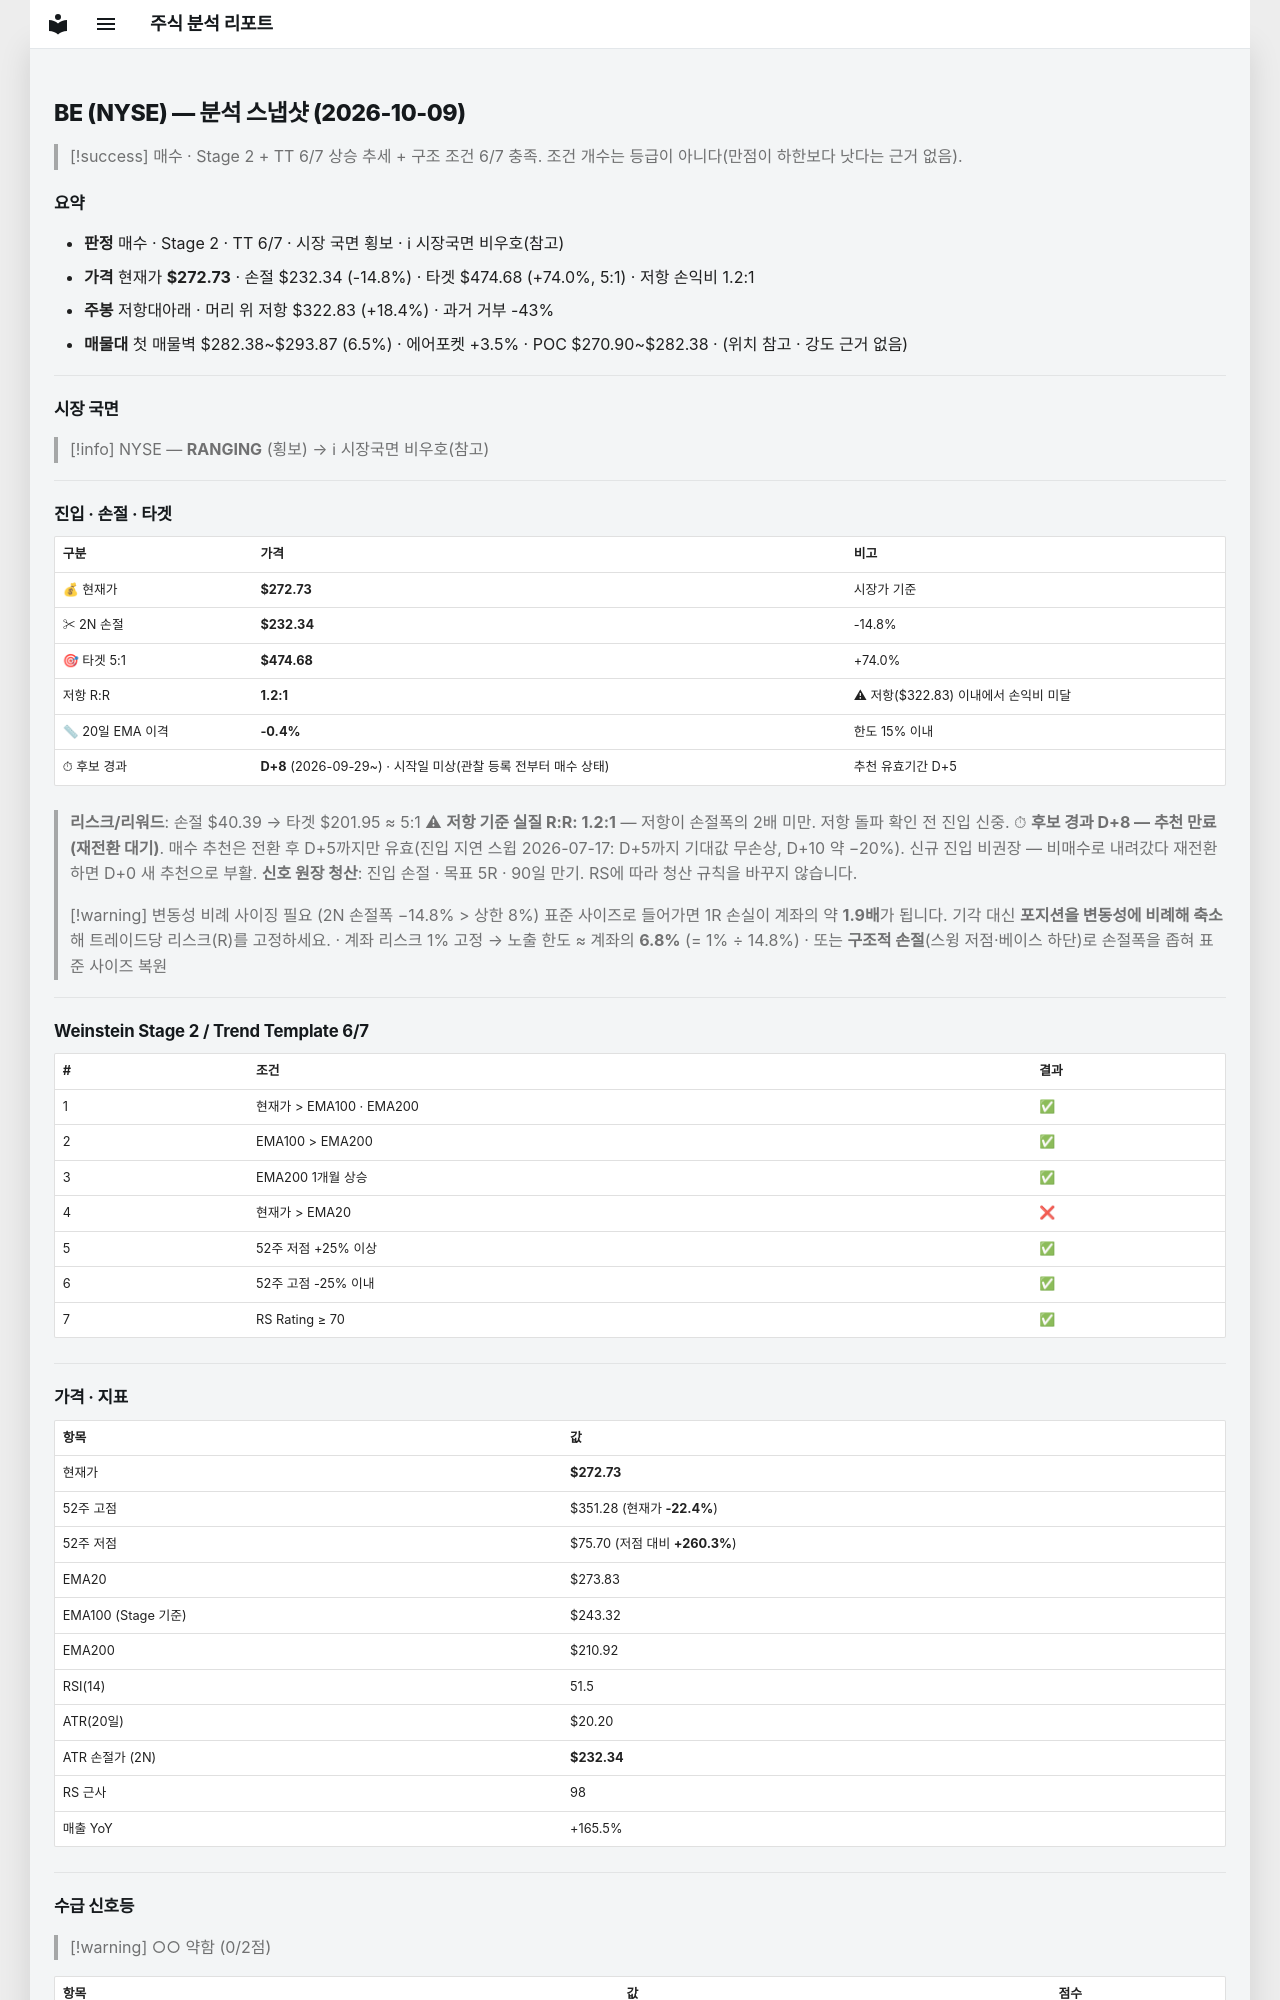

repository: soloandco/stock-reports · page: snapshots/BE-2026-10-09/index.html · generator: mkdocs

---
type: analysis-snapshot
title: BE 분석 스냅샷
ticker: BE
market: NYSE
created: 2026-10-09
updated: 2026-10-09
bar-date: 2026-10-08
verdict: 매수관찰
real-rr: 1.24
sma50-gap-pct: -0.4
candidate-days: 8
candidate-since: 2026-09-29
candidate-start-unknown: true
weekly-position: 저항대아래
weekly-overhead-price: 322.83
weekly-overhead-pct: 18.4
stage: 2
trend-template-score: 6
tt-max: 7
ma-set: ema-20-100-200
price: 272.7300109863281
stop-price: 232.33915451721163
market-regime: RANGING
supply-demand-score: 0/2
supply-demand-label: 약함
status: tracking
tags:
  - stock-agent
  - watchlist
  - BE
  - analysis
related:
  - "[[analysis-template]]"
---

# BE (NYSE) — 분석 스냅샷 (2026-10-09)

> [!success] 매수 · Stage 2 + TT 6/7
> 상승 추세 + 구조 조건 6/7 충족. 조건 개수는 등급이 아니다(만점이 하한보다 낫다는 근거 없음).

## 요약

- **판정** 매수 · Stage 2 · TT 6/7 · 시장 국면 횡보 · ℹ 시장국면 비우호(참고)
- **가격** 현재가 **$272.73** · 손절 $232.34 (-14.8%) · 타겟 $474.68 (+74.0%, 5:1) · 저항 손익비 1.2:1
- **주봉** 저항대아래 · 머리 위 저항 $322.83 (+18.4%) · 과거 거부 -43%
- **매물대** 첫 매물벽 $282.38~$293.87 (6.5%) · 에어포켓 +3.5% · POC $270.90~$282.38 · (위치 참고 · 강도 근거 없음)

---

## 시장 국면

> [!info] NYSE — **RANGING** (횡보) → ℹ 시장국면 비우호(참고)

---

## 진입 · 손절 · 타겟

| 구분 | 가격 | 비고 |
|------|------|------|
| 💰 현재가 | **$272.73** | 시장가 기준 |
| ✂ 2N 손절 | **$232.34** | -14.8% |
| 🎯 타겟 5:1 | **$474.68** | +74.0% |
| 저항 R:R | **1.2:1** | ⚠ 저항($322.83) 이내에서 손익비 미달 |
| 📏 20일 EMA 이격 | **-0.4%** | 한도 15% 이내 |
| ⏱ 후보 경과 | **D+8** (2026-09-29~) · 시작일 미상(관찰 등록 전부터 매수 상태) | 추천 유효기간 D+5 |

> **리스크/리워드**: 손절 $40.39 → 타겟 $201.95 ≈ 5:1
> ⚠ **저항 기준 실질 R:R: 1.2:1** — 저항이 손절폭의 2배 미만. 저항 돌파 확인 전 진입 신중.
> ⏱ **후보 경과 D+8 — 추천 만료(재전환 대기)**. 매수 추천은 전환 후 D+5까지만 유효(진입 지연 스윕 2026-07-17: D+5까지 기대값 무손상, D+10 약 −20%). 신규 진입 비권장 — 비매수로 내려갔다 재전환하면 D+0 새 추천으로 부활.
> **신호 원장 청산**: 진입 손절 · 목표 5R · 90일 만기. RS에 따라 청산 규칙을 바꾸지 않습니다.

> [!warning] 변동성 비례 사이징 필요 (2N 손절폭 −14.8% > 상한 8%)
> 표준 사이즈로 들어가면 1R 손실이 계좌의 약 **1.9배**가 됩니다. 기각 대신 **포지션을 변동성에 비례해 축소**해 트레이드당 리스크(R)를 고정하세요.
> · 계좌 리스크 1% 고정 → 노출 한도 ≈ 계좌의 **6.8%** (= 1% ÷ 14.8%)
> · 또는 **구조적 손절**(스윙 저점·베이스 하단)로 손절폭을 좁혀 표준 사이즈 복원

---

## Weinstein Stage 2 / Trend Template 6/7

| # | 조건 | 결과 |
|---|------|------|
| 1 | 현재가 > EMA100 · EMA200 | ✅ |
| 2 | EMA100 > EMA200 | ✅ |
| 3 | EMA200 1개월 상승 | ✅ |
| 4 | 현재가 > EMA20 | ❌ |
| 5 | 52주 저점 +25% 이상 | ✅ |
| 6 | 52주 고점 -25% 이내 | ✅ |
| 7 | RS Rating ≥ 70 | ✅ |

---

## 가격 · 지표

| 항목 | 값 |
|------|---|
| 현재가 | **$272.73** |
| 52주 고점 | $351.28 (현재가 **-22.4%**) |
| 52주 저점 | $75.70 (저점 대비 **+260.3%**) |
| EMA20 | $273.83 |
| EMA100 (Stage 기준) | $243.32 |
| EMA200 | $210.92 |
| RSI(14) | 51.5 |
| ATR(20일) | $20.20 |
| ATR 손절가 (2N) | **$232.34** |
| RS 근사 | 98 |
| 매출 YoY | +165.5% |

---
## 수급 신호등

> [!warning] ○○ 약함 (0/2점)

| 항목 | 값 | 점수 |
|------|------|------|
| 거래량 (5일/20일 비율) | 0.70× (-30.4%) | ❌ |
| OBV 20일 추세 | ↓ 하락 | ❌ |

> **판독법**: 거래량이 20일 평균보다 20% 이상 많고 OBV(온밸런스볼륨)가 상승 중이면 매집 수급이 강한 것으로 판단합니다.

---
